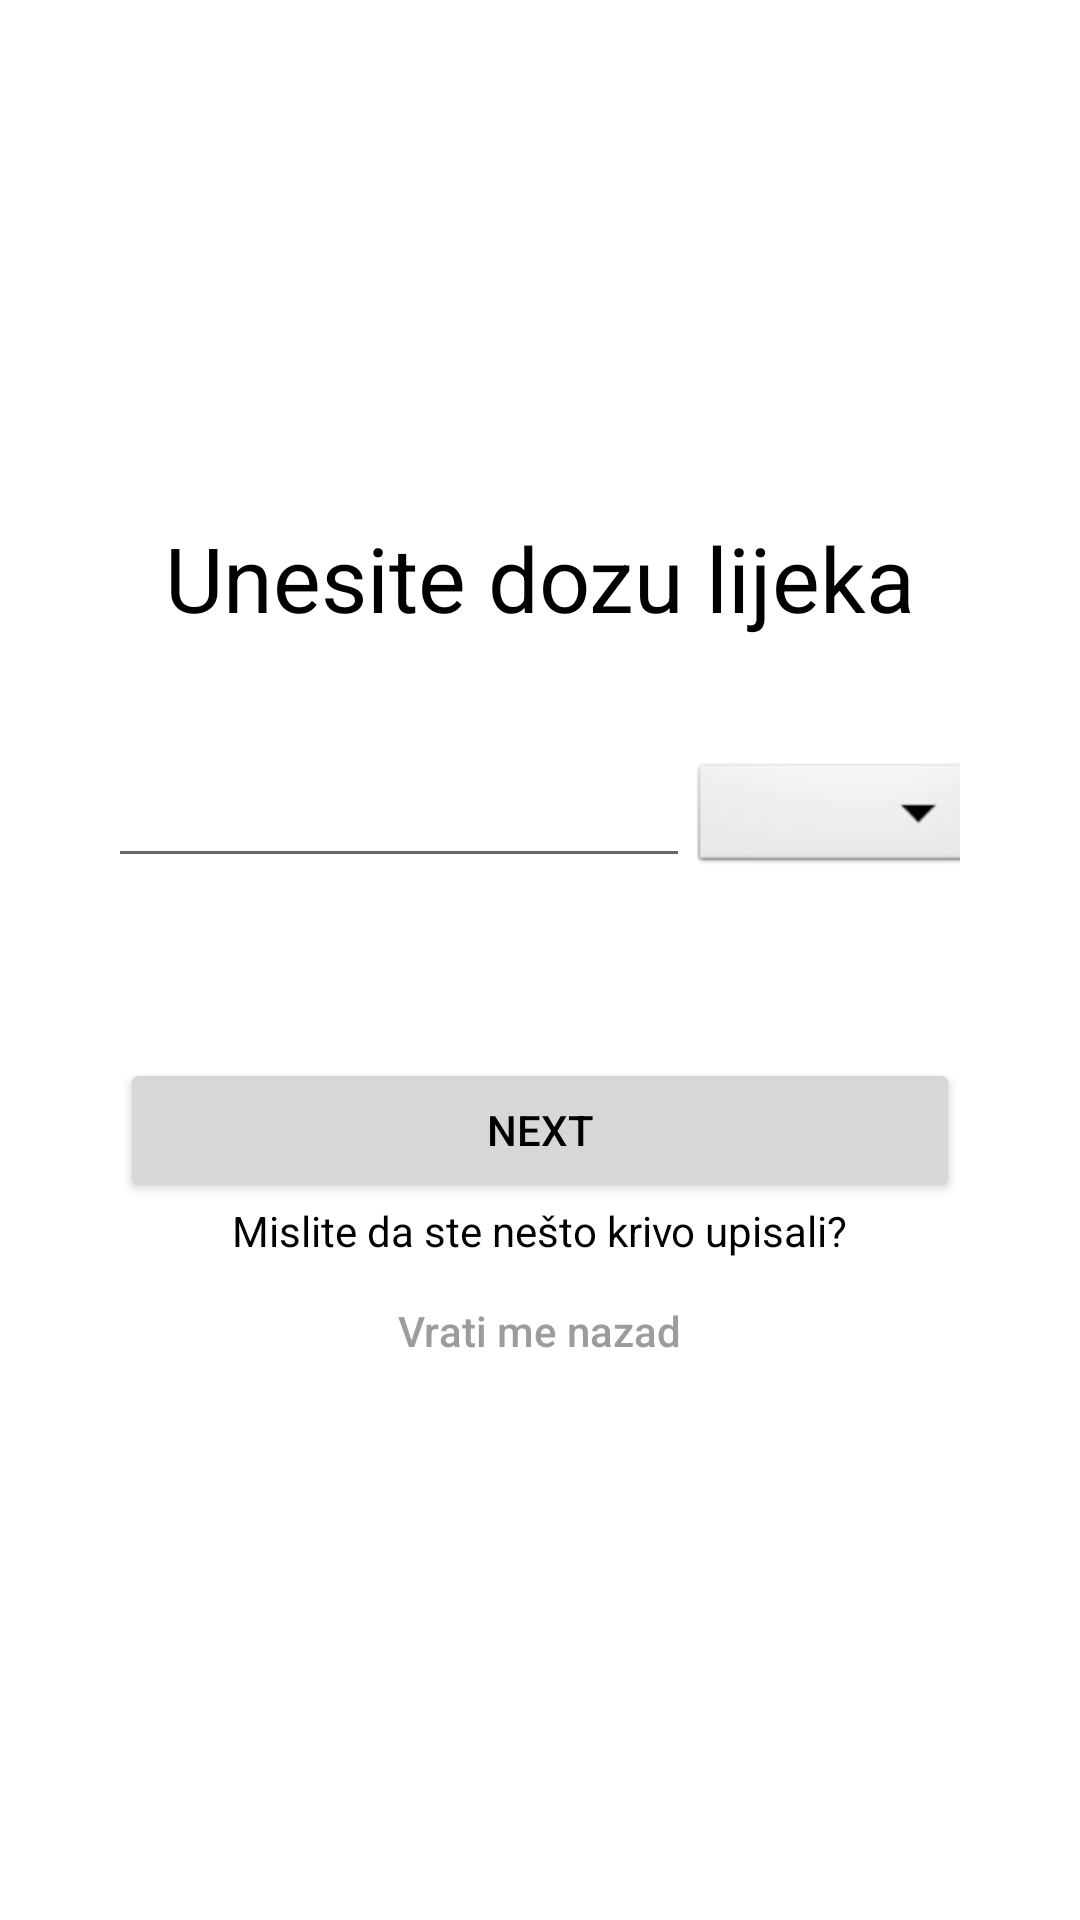

Reconstruct the res/layout file that produces this screen, plus the resources it refers to.
<!-- AndroidManifest.xml: application theme Theme.MedickAppMobile -->
<!-- res/layout/fragment_dose.xml -->
<?xml version="1.0" encoding="utf-8"?>
<androidx.constraintlayout.widget.ConstraintLayout xmlns:android="http://schemas.android.com/apk/res/android"
    xmlns:tools="http://schemas.android.com/tools"
    android:layout_width="match_parent"
    android:layout_height="match_parent"
    xmlns:app="http://schemas.android.com/apk/res-auto"
    tools:context=".fragments.reminder.DoseFragment">

    <LinearLayout
        android:layout_width="match_parent"
        android:layout_height="wrap_content"
        android:orientation="vertical"
        app:layout_constraintBottom_toBottomOf="parent"
        app:layout_constraintEnd_toEndOf="parent"
        app:layout_constraintStart_toStartOf="parent"
        app:layout_constraintTop_toTopOf="parent">

        <TextView
            android:layout_width="match_parent"
            android:layout_height="match_parent"
            android:text="@string/unesite_dozu_lijeka"
            android:textSize="@dimen/mainReminderQuestionTextSize"
            android:gravity="center"/>

        <LinearLayout
            android:layout_width="match_parent"
            android:layout_height="wrap_content"
            android:orientation="horizontal"
            android:paddingHorizontal="40dp"
            android:layout_marginTop="40dp"
            android:gravity="center">
        <EditText
            android:id="@+id/medicationDose"
            android:inputType="number"
            android:layout_width="200dp"
            android:layout_height="40dp"/>
        <Spinner
            android:id="@+id/doseMetricSpinner"
            android:layout_width="@dimen/doseMetricSpinner_width"
            android:layout_height="@dimen/doseMetricSpinner_height"
            android:background="@android:drawable/btn_dropdown"
            android:spinnerMode="dropdown"/>
        </LinearLayout>
        <Button
            android:id="@+id/nextBtn"
            android:layout_width="match_parent"
            android:layout_height="wrap_content"
            android:text="@string/next"
            android:layout_marginHorizontal="@dimen/horizontal_margin_reminder"
            app:layout_constraintBottom_toBottomOf="parent"
            app:layout_constraintEnd_toEndOf="parent"
            app:layout_constraintStart_toStartOf="parent"
            android:layout_marginTop="@dimen/nextBtn_marginTop"/>

        <TextView
            android:layout_width="wrap_content"
            android:layout_height="wrap_content"
            android:text="@string/mislite_da_ste_ne_to_krivo_upisali"
            android:layout_gravity="center"
            android:textSize="@dimen/buttonTextLoginHereSize"/>

        <Button
            android:id="@+id/backBtn"
            android:layout_gravity="center"
            android:textColor="@color/gray"
            android:layout_width="wrap_content"
            android:layout_height="wrap_content"
            android:textAllCaps="false"
            android:textSize="@dimen/buttonTextLoginHereSize"
            android:text="@string/vrati_me_nazad"
            style="?android:attr/borderlessButtonStyle" />
    </LinearLayout>

</androidx.constraintlayout.widget.ConstraintLayout>
<!-- resources referenced by this layout -->
<resources>
  <color name="gray">#9C9C9C</color>
  <dimen name="buttonTextLoginHereSize">14sp</dimen>
  <dimen name="doseMetricSpinner_height">40dp</dimen>
  <dimen name="doseMetricSpinner_width">100dp</dimen>
  <dimen name="horizontal_margin_reminder">40dp</dimen>
  <dimen name="mainReminderQuestionTextSize">30sp</dimen>
  <dimen name="nextBtn_marginTop">60dp</dimen>
  <string name="mislite_da_ste_ne_to_krivo_upisali">Mislite da ste nešto krivo upisali?</string>
  <string name="next">Next</string>
  <string name="unesite_dozu_lijeka">Unesite dozu lijeka</string>
  <string name="vrati_me_nazad">Vrati me nazad</string>
  <style name="Theme.MedickAppMobile" parent="Theme.MaterialComponents.DayNight.NoActionBar">
          
          <item name="colorPrimary">@color/black</item>
          <item name="colorPrimaryVariant">@color/black</item>
          <item name="colorOnPrimary">@color/white</item>
          
          <item name="colorSecondary">@color/teal_200</item>
          <item name="colorSecondaryVariant">@color/teal_700</item>
          <item name="colorOnSecondary">@color/white</item>
          
          <item name="android:statusBarColor">?attr/colorPrimaryVariant</item>
          
          <item name="android:textColor">@color/black</item>
      </style>
  <color name="black">#FF000000</color>
  <color name="white">#FFFFFFFF</color>
  <color name="teal_200">#FF03DAC5</color>
  <color name="teal_700">#FF018786</color>
</resources>
